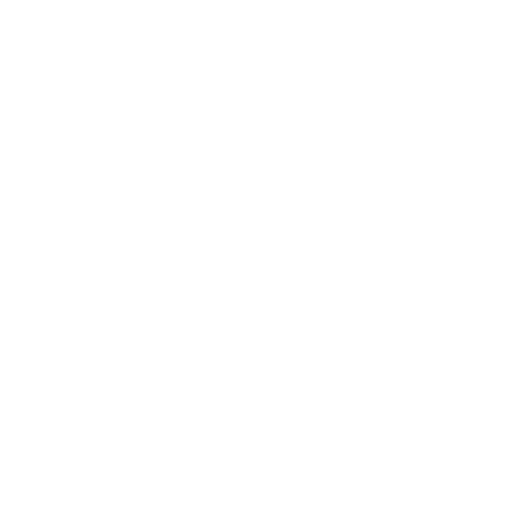
t = 0.00 s
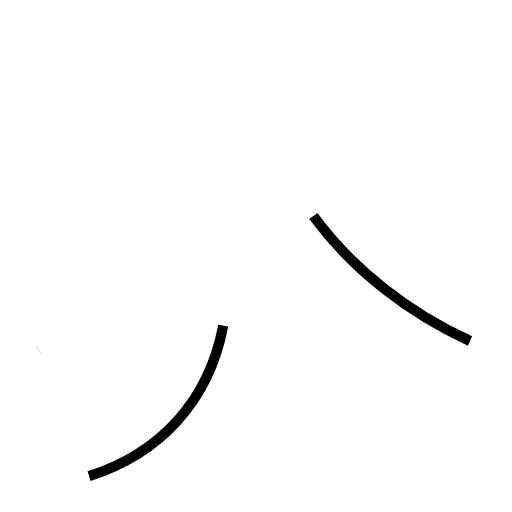
t = 1.22 s
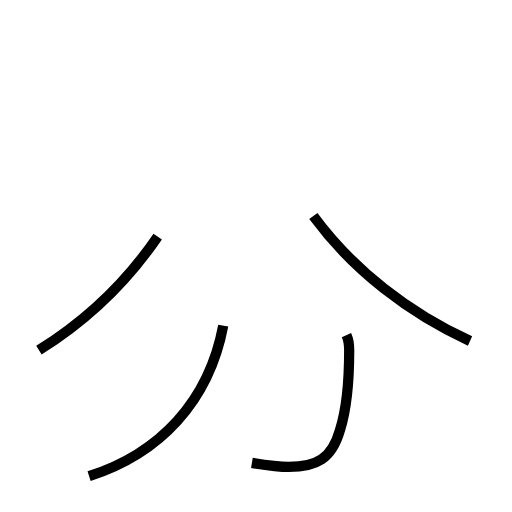
t = 2.29 s
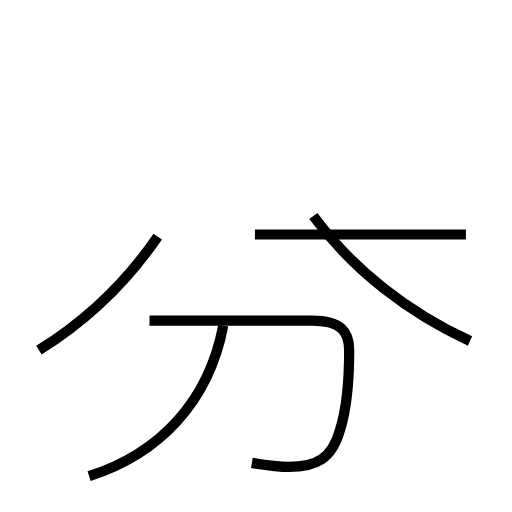
t = 3.51 s
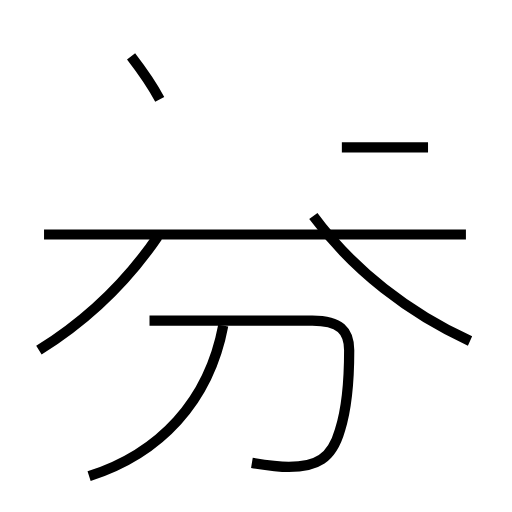
t = 4.53 s
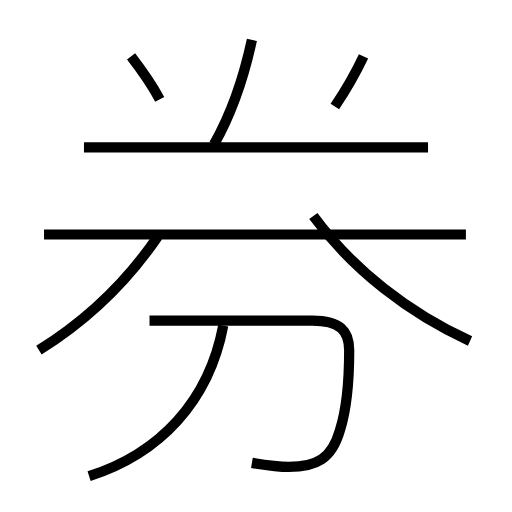
t = 5.78 s

The animated SVG that drew these frames (rendered in a browser with its animation timeline set to each time). Animation: 9 SMIL elements (animate=9); one cycle of 5.78 s.

<?xml version='1.0' encoding='utf-8'?>
<svg viewBox="0.0 -6.0 50.0 50.0" version="1.1" xmlns="http://www.w3.org/2000/svg"><rect x="-1000" y="-1000" width="2000" height="2000" stroke="white" fill="white" /><g style="fill:none;stroke:#000000;stroke-width:1"><path d="M 45.9 -10.7 C 40.0 -13.4 34.5 -17.6 30.6 -22.9 " transform="translate(0.0 38.0)" stroke-dasharray="19.775485677212096" stroke-dashoffset="19.775485677212096"><animate attributeName="stroke-dashoffset" from="19.775485677212096" to="0" dur="0.5932645703163628s" begin="0s" fill="freeze" /></path><path d="M 8.7 2.5 C 15.6 0.3 20.4 -4.8 21.8 -12.2 " transform="translate(0.0 38.0)" stroke-dasharray="20.743986212631253" stroke-dashoffset="20.743986212631253"><animate attributeName="stroke-dashoffset" from="20.743986212631253" to="0" dur="0.6223195863789376s" begin="0.5932645703163628s" fill="freeze" /></path><path d="M 3.8 -9.8 C 8.3 -12.6 12.2 -16.2 15.4 -20.9 " transform="translate(0.0 38.0)" stroke-dasharray="16.174811726887228" stroke-dashoffset="16.174811726887228"><animate attributeName="stroke-dashoffset" from="16.174811726887228" to="0" dur="0.4852443518066168s" begin="1.2155841566953005s" fill="freeze" /></path><path d="M 24.6 1.2 C 25.8 1.4 27.1 1.6 28.2 1.6 C 30.9 1.6 32.4 0.8 33.2 -2.0 C 33.9 -4.2 34.1 -7.0 34.1 -9.8 C 34.1 -11.7 33.2 -12.7 30.5 -12.7 L 14.6 -12.7 " transform="translate(0.0 38.0)" stroke-dasharray="39.53611388606477" stroke-dashoffset="39.53611388606477"><animate attributeName="stroke-dashoffset" from="39.53611388606477" to="0" dur="1.186083416581943s" begin="1.7008285085019172s" fill="freeze" /></path><path d="M 45.5 -21.1 L 4.3 -21.1 " transform="translate(0.0 38.0)" stroke-dasharray="41.2" stroke-dashoffset="41.2"><animate attributeName="stroke-dashoffset" from="41.2" to="0" dur="1.236s" begin="2.88691192508386s" fill="freeze" /></path><path d="M 15.6 -34.3 C 14.8 -35.8 13.8 -37.2 12.8 -38.5 " transform="translate(0.0 38.0)" stroke-dasharray="5.053628437332353" stroke-dashoffset="5.053628437332353"><animate attributeName="stroke-dashoffset" from="5.053628437332353" to="0" dur="0.1516088531199706s" begin="4.12291192508386s" fill="freeze" /></path><path d="M 41.8 -29.6 L 8.2 -29.6 " transform="translate(0.0 38.0)" stroke-dasharray="33.599999999999994" stroke-dashoffset="33.599999999999994"><animate attributeName="stroke-dashoffset" from="33.599999999999994" to="0" dur="1.0079999999999998s" begin="4.274520778203831s" fill="freeze" /></path><path d="M 32.7 -33.6 C 33.7 -35.1 34.7 -36.8 35.5 -38.5 " transform="translate(0.0 38.0)" stroke-dasharray="5.648591358029006" stroke-dashoffset="5.648591358029006"><animate attributeName="stroke-dashoffset" from="5.648591358029006" to="0" dur="0.16945774074087017s" begin="5.282520778203831s" fill="freeze" /></path><path d="M 20.9 -29.9 C 22.6 -32.9 23.8 -36.4 24.6 -40.1" transform="translate(0.0 38.0)" stroke-dasharray="10.89130174981492" stroke-dashoffset="10.89130174981492"><animate attributeName="stroke-dashoffset" from="10.89130174981492" to="0" dur="0.32673905249444757s" begin="5.451978518944701s" fill="freeze" /></path></g></svg>
